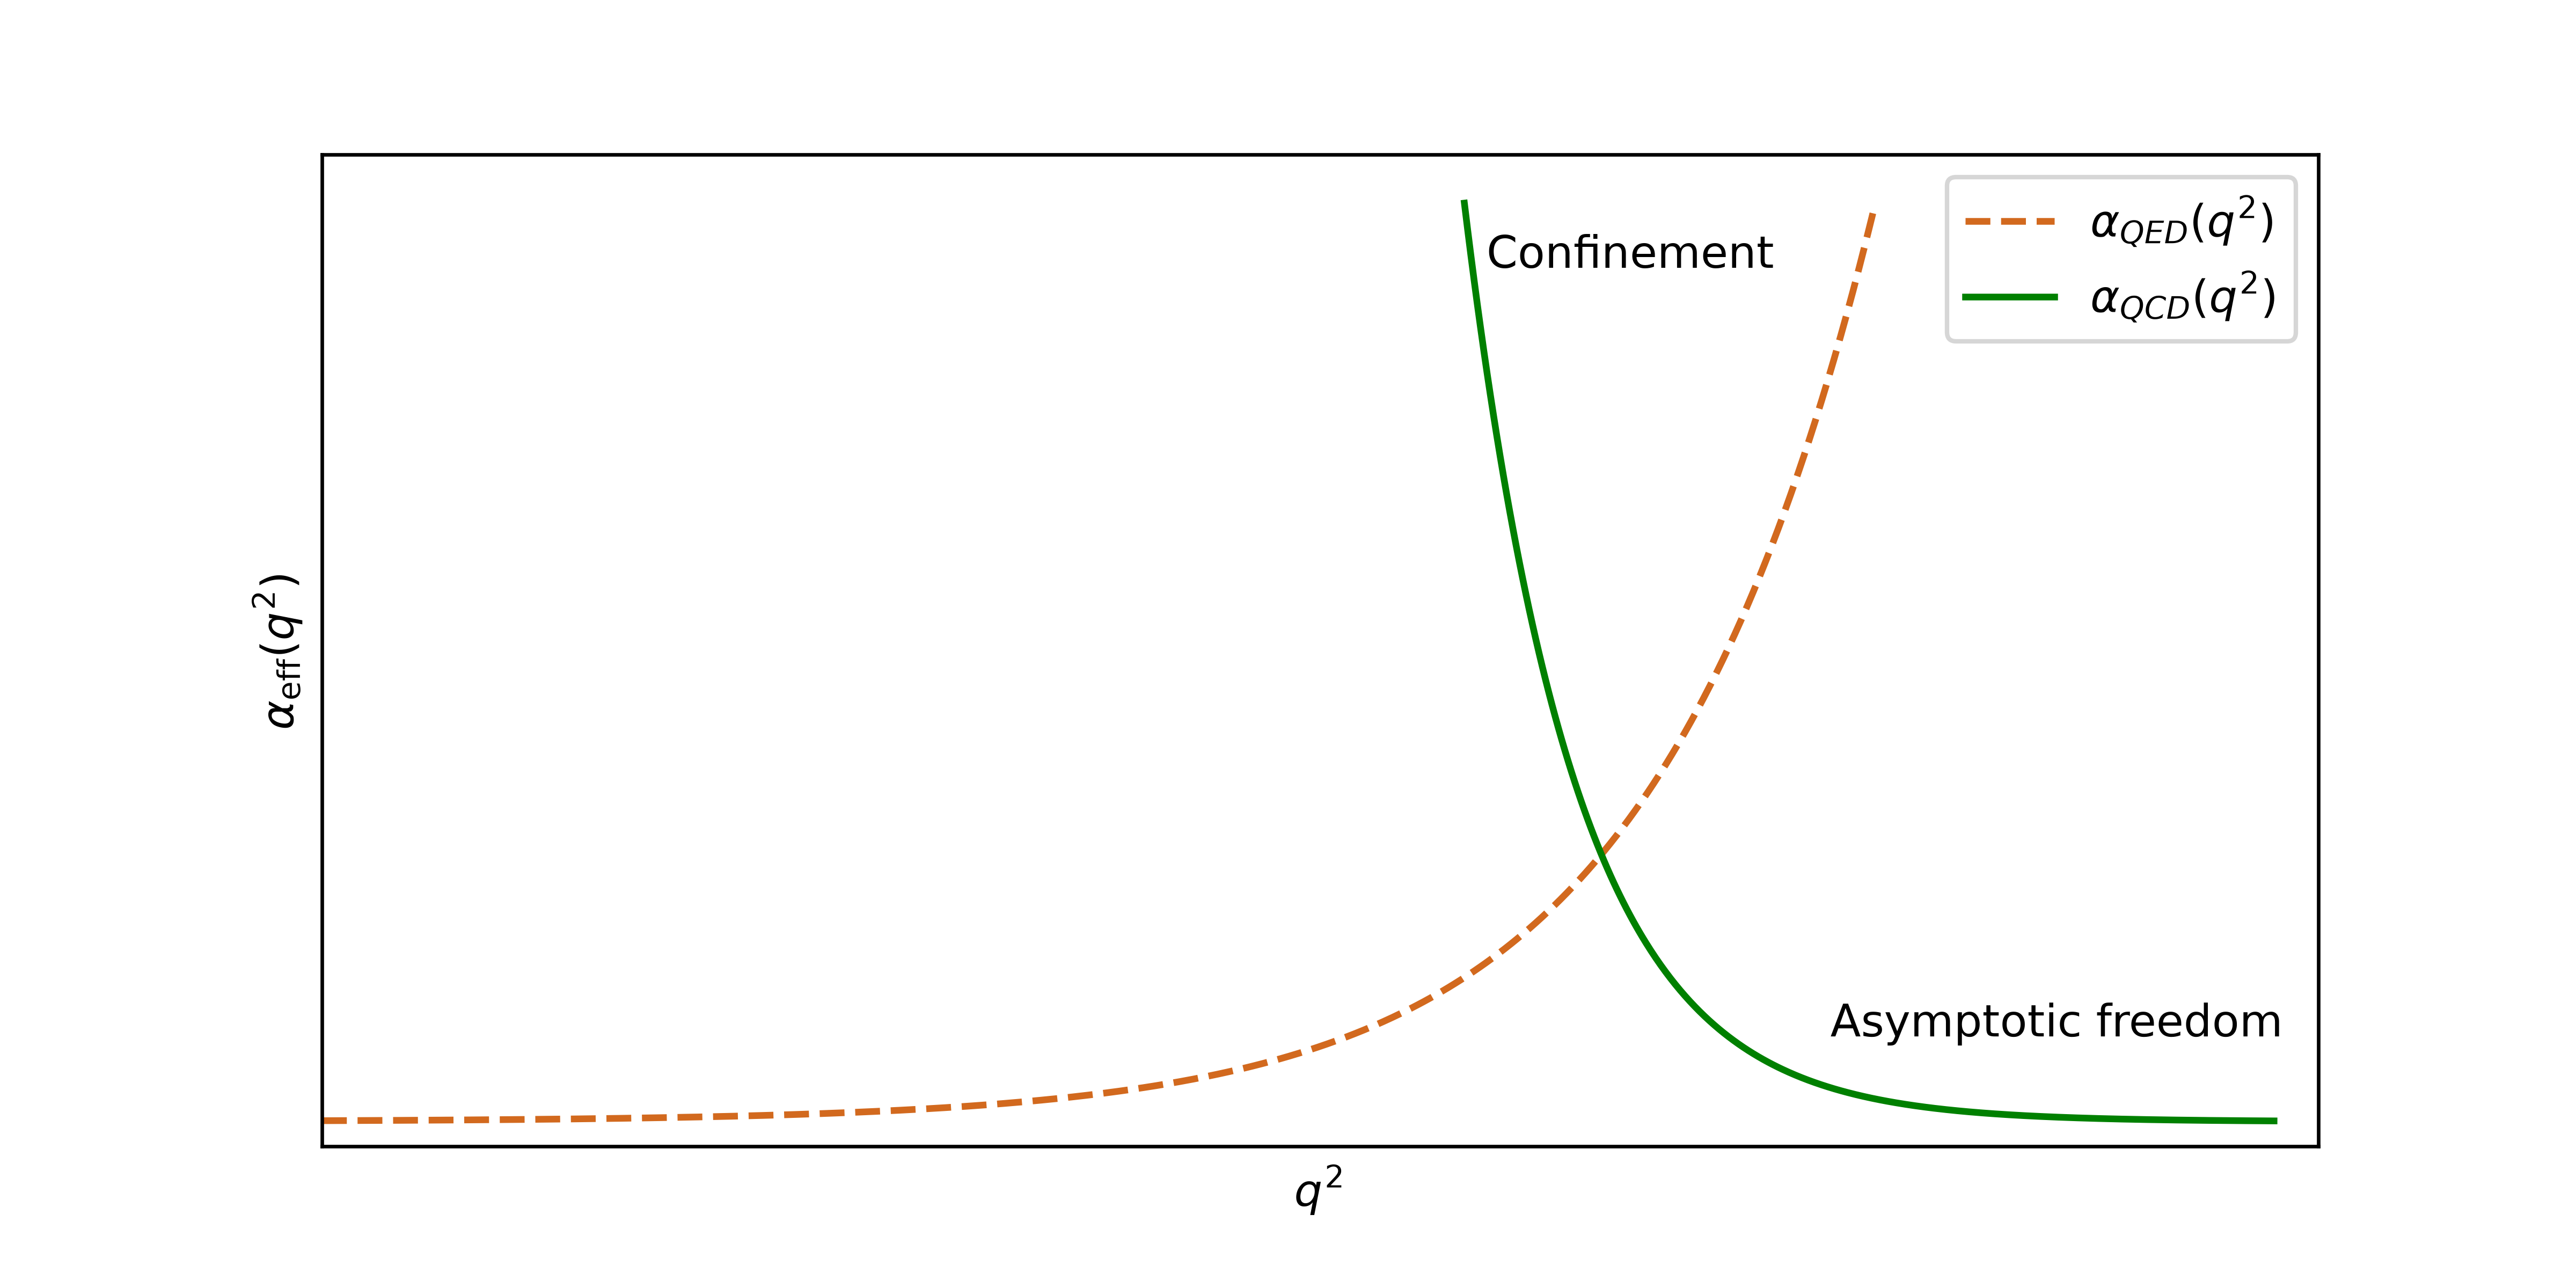

The script that saved this image:
import numpy as np
import matplotlib.pyplot as plt
from scipy.optimize import curve_fit

x = np.linspace(-5, 2, 500)
x2 = np.linspace(0.15, 3.8, 500)

x0, y0 = 0, 10
x1, y1 = 3, 1

y = 0.2 + np.exp(x)
y2 = 0.2 + y0 * np.exp(-2 * x2)
#y = -0.8 + 2**(x)**2  
#k = -np.log(y1 / y0) / (x1 - x0)
#y2 = -0.2 + y0 * np.exp(-k * x2)
#y2 = 0.2 + y0 * np.exp(-2 * x2)
#y2 = 0.2 + y0 * np.exp(-3 * x2)


ax = plt.gca()
fig, ax = plt.subplots(figsize=(8, 4))
ax.xaxis.set_tick_params(labelbottom = False)
ax.yaxis.set_tick_params(labelleft = False)
ax.set_xticks([])
ax.set_yticks([])

plt.text(1.8, 0.8, 'Asymptotic freedom', fontsize=10, color='black', ha='left', va='bottom')
plt.text(0.25, 7, 'Confinement', fontsize=10, color='black', ha='left', va='bottom')

plt.plot(x, y,'--', color='chocolate', label=r'$\alpha_{QED}(q^2)$')
plt.plot(x2,y2, color='green', label=r'$\alpha_{QCD}(q^2)$')
plt.xlim(-5,4)
plt.ylim(0,8)
plt.xlabel(r'$q^2$')
plt.ylabel(r'$\alpha_{\text{eff}}(q^2)$')

plt.legend(loc='upper right')
plt.savefig('/home/badhon/python/bps/asymptotic.png', dpi=600)
plt.show()
